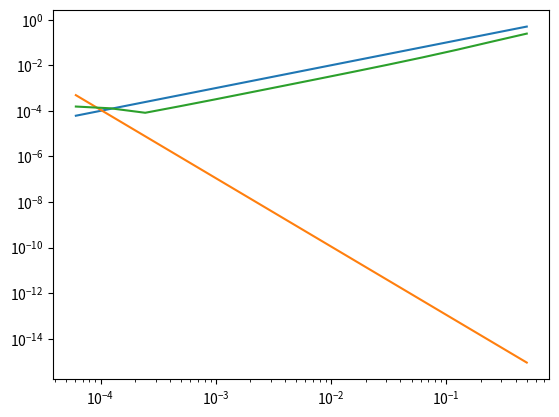

The matplotlib source for this figure:
from __future__ import division
import matplotlib.pyplot as plt
import math

# helper functions:


def f(h):
	return (math.sin(.7+3*h)-3*math.sin(.7+2*h)+3*math.sin(.7+h)-math.sin(.7))/(h*h*h)
    #return (-3*math.sin(.7+2*h)/2-3*math.sin(0.7+h)-math.sin(0.7)/2+math.sin(0.7+3*h))/(h*h*h)

def g(x):
    return -math.cos(.7+x)

def gangster(x):
	return x

def prostitute(x):
	return math.pow(2, -53)/(x*x*x)

# setup domain:
x0 = 0.7
xmax = 1
steps = 15 
h = [math.pow(2, -x) for x in range(xmax, xmax*steps)]

# function evaluations:
f_vals = [gangster(x) for x in h]
g_vals = [prostitute(x) for x in h]
difference = [abs(f(x)-g(x)) for x in h]

# plot:
# (uncomment these for log scale)

sub = plt.subplot(111)
sub.set_xscale('log')
sub.set_yscale('log')

plt.plot(h, f_vals, h, g_vals, h, difference)
plt.show()


